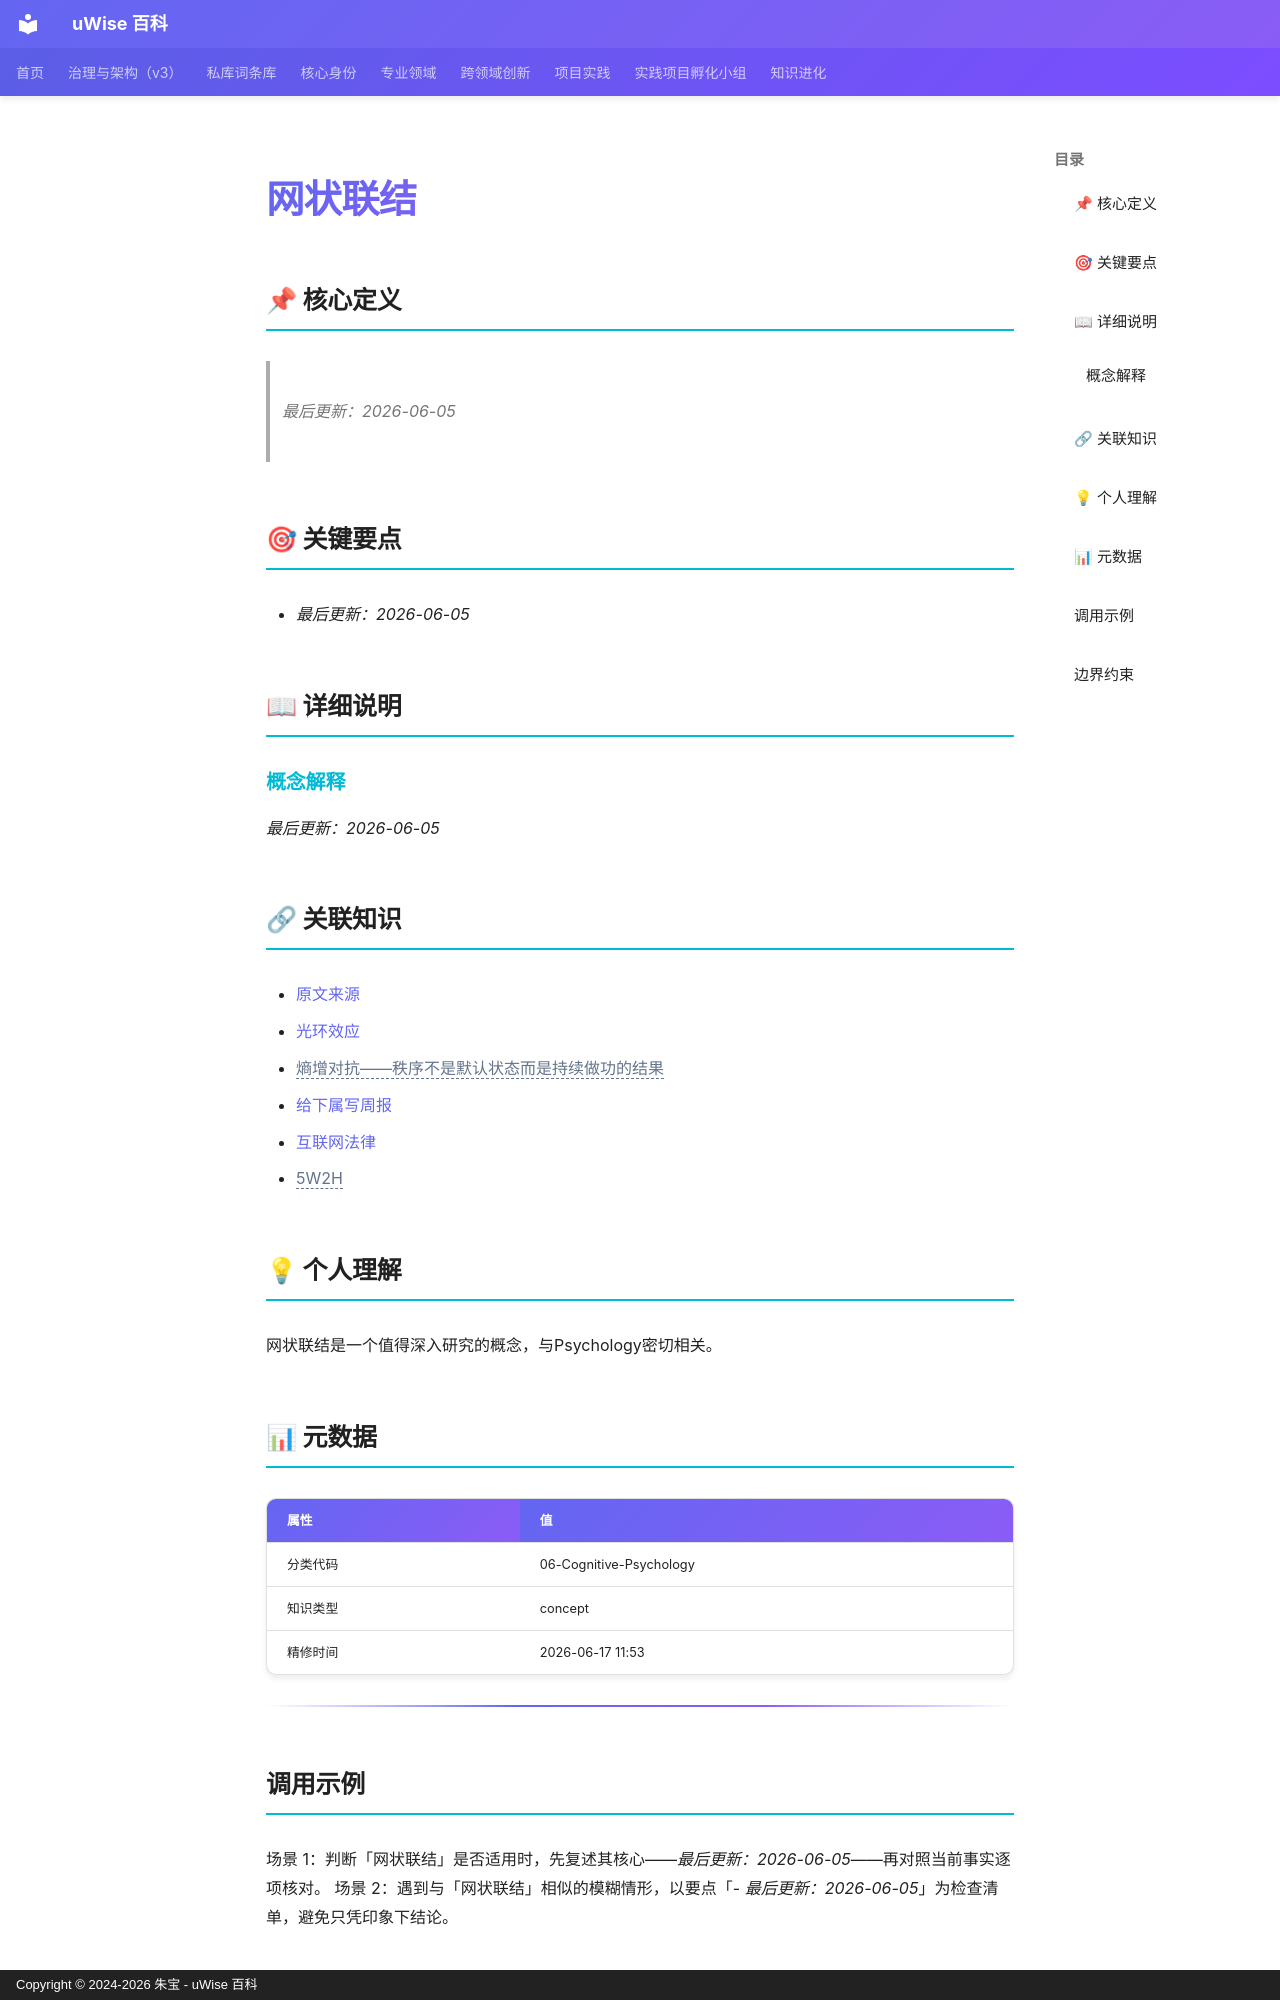

repository: zhubao315/uWise · page: vault-encyclopedia/md-6809088e/index.html · generator: mkdocs · copyright: Copyright © 2024-2026 朱宝 - uWise 百科

---
title: "网状联结"
description: "最后更新：2026-06-05"
---

# 网状联结

## 📌 核心定义

> *最后更新：2026-06-05*
## 🎯 关键要点

- *最后更新：2026-06-05*

## 📖 详细说明

### 概念解释

*最后更新：2026-06-05*


## 🔗 关联知识

- [原文来源](../md-6809088e/)
- [光环效应](../md-4b3c2857/)
- <span class="uw-unresolved" data-target="熵增对抗——秩序不是默认状态而是持续做功的结果" title="未解析的双链目标：熵增对抗——秩序不是默认状态而是持续做功的结果">熵增对抗——秩序不是默认状态而是持续做功的结果</span>
- [给下属写周报](../md-4be76478/)
- [互联网法律](../md-d7a61fa5/)
- <span class="uw-unresolved" data-target="5W2H" title="未解析的双链目标：5W2H">5W2H</span>

## 💡 个人理解

网状联结是一个值得深入研究的概念，与Psychology密切相关。
## 📊 元数据

| 属性 | 值 |
|------|-----|
| 分类代码 | 06-Cognitive-Psychology |
| 知识类型 | concept |
| 精修时间 | 2026-06-17 11:53 |

---

## 调用示例

场景 1：判断「网状联结」是否适用时，先复述其核心——*最后更新：2026-06-05*——再对照当前事实逐项核对。
场景 2：遇到与「网状联结」相似的模糊情形，以要点「- *最后更新：2026-06-05*」为检查清单，避免只凭印象下结论。
